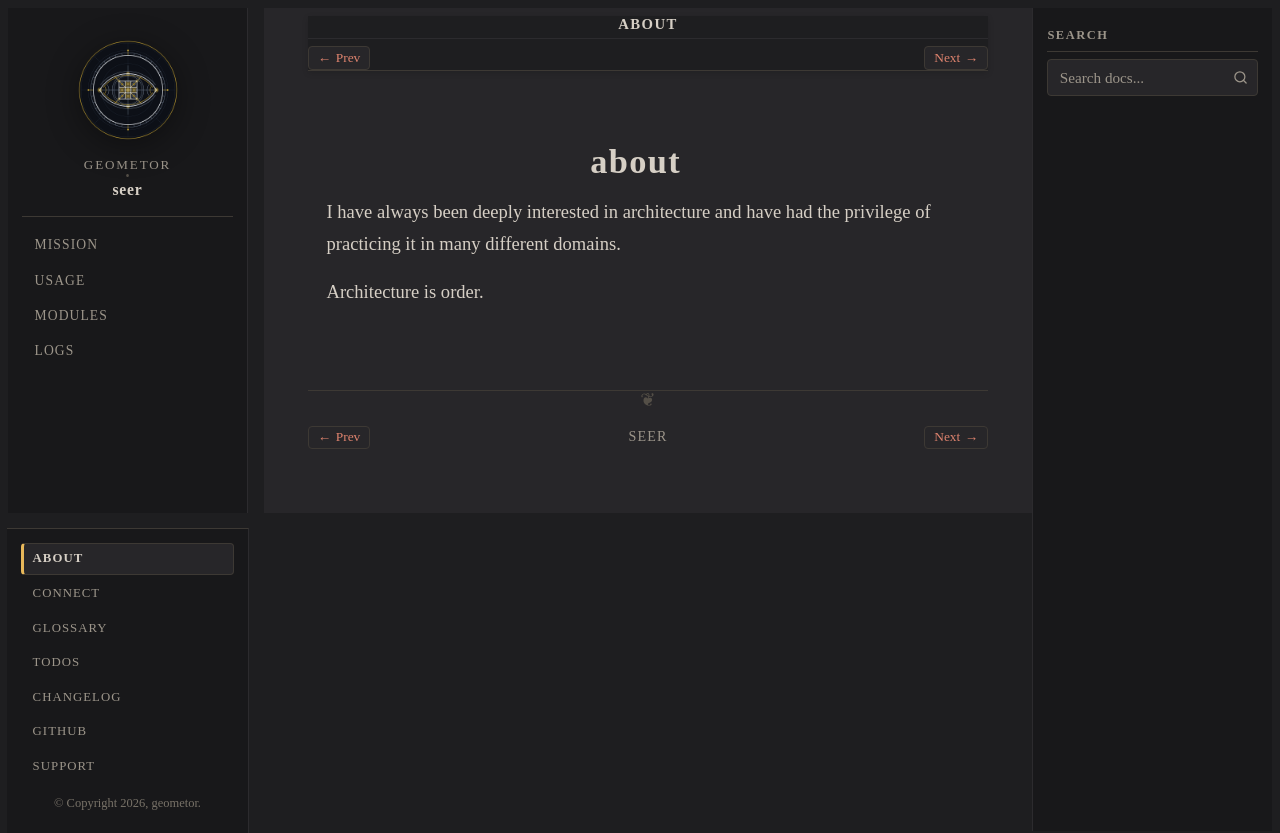

repository: geometor/seer · page: about.html · generator: sphinx


:navigation: footer
:order: 1

.. _about:


about
=====


I have always been deeply interested in architecture and have had the privilege of practicing it in many different domains. 

Architecture is order. 

.. It can be in the material world.
